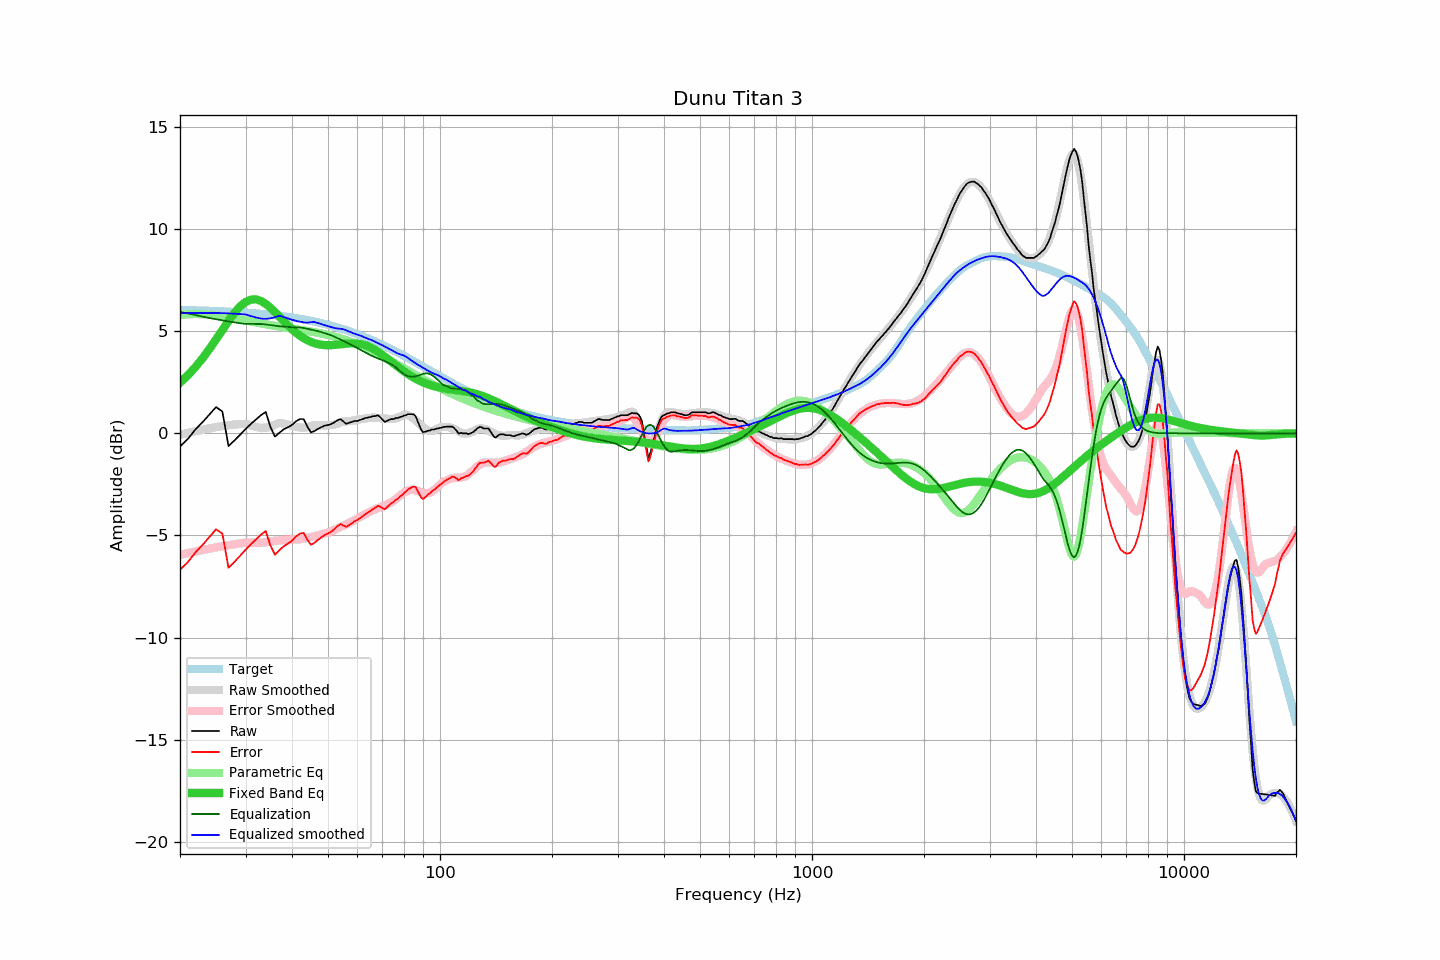

Source data for this figure (header and first rows):
frequency, raw, error, smoothed, error_smoothed, equalization, parametric_eq, equalized_raw, equalized_smoothed, target
20, -0.64, -6.68, -0.07, -5.95, 5.95, 2.48, 5.30, 5.87, 6.04
21, -0.27, -6.30, 0.02, -5.86, 5.86, 2.84, 5.59, 5.88, 6.03
22, 0.19, -5.83, 0.10, -5.79, 5.79, 3.24, 5.97, 5.89, 6.02
23, 0.55, -5.46, 0.18, -5.71, 5.71, 3.67, 6.26, 5.89, 6.01
24, 0.93, -5.07, 0.25, -5.65, 5.65, 4.13, 6.57, 5.89, 6.00
25, 1.29, -4.70, 0.31, -5.58, 5.58, 4.59, 6.87, 5.89, 5.98
26, 1.07, -4.90, 0.35, -5.53, 5.53, 5.06, 6.59, 5.88, 5.97
27, -0.62, -6.58, 0.40, -5.48, 5.48, 5.50, 4.85, 5.87, 5.96
28, -0.35, -6.30, 0.43, -5.43, 5.43, 5.89, 5.08, 5.86, 5.94
29, -0.07, -6.00, 0.45, -5.39, 5.39, 6.21, 5.31, 5.84, 5.92
30, 0.21, -5.70, 0.46, -5.35, 5.35, 6.43, 5.56, 5.82, 5.91
31, 0.46, -5.43, 0.39, -5.35, 5.35, 6.54, 5.81, 5.74, 5.89
32, 0.68, -5.19, 0.31, -5.36, 5.36, 6.56, 6.03, 5.67, 5.87
33, 0.89, -4.96, 0.27, -5.35, 5.35, 6.48, 6.24, 5.62, 5.85
34, 1.05, -4.78, 0.27, -5.33, 5.33, 6.34, 6.38, 5.60, 5.83
35, 0.32, -5.49, 0.33, -5.30, 5.30, 6.15, 5.62, 5.63, 5.80
36, -0.16, -5.94, 0.42, -5.26, 5.26, 5.93, 5.10, 5.68, 5.78
37, 0.03, -5.73, 0.51, -5.24, 5.24, 5.71, 5.26, 5.75, 5.75
38, 0.20, -5.53, 0.47, -5.22, 5.22, 5.49, 5.42, 5.70, 5.72
39, 0.30, -5.40, 0.42, -5.21, 5.21, 5.28, 5.50, 5.63, 5.70
40, 0.41, -5.26, 0.37, -5.19, 5.19, 5.09, 5.60, 5.56, 5.67
41, 0.59, -5.05, 0.32, -5.18, 5.18, 4.93, 5.77, 5.50, 5.64
42, 0.70, -4.91, 0.29, -5.18, 5.18, 4.78, 5.88, 5.47, 5.61
43, 0.70, -4.88, 0.27, -5.15, 5.15, 4.66, 5.85, 5.43, 5.57
44, 0.33, -5.21, 0.30, -5.12, 5.12, 4.56, 5.44, 5.41, 5.54
45, 0.05, -5.46, 0.36, -5.08, 5.08, 4.47, 5.12, 5.44, 5.50
46, 0.12, -5.35, 0.41, -5.04, 5.04, 4.41, 5.15, 5.44, 5.47
47, 0.22, -5.21, 0.40, -5.00, 5.00, 4.36, 5.22, 5.40, 5.43
48, 0.31, -5.08, 0.39, -4.95, 4.95, 4.33, 5.26, 5.34, 5.39
49, 0.38, -4.98, 0.39, -4.90, 4.90, 4.32, 5.28, 5.29, 5.35
50, 0.41, -4.90, 0.39, -4.85, 4.85, 4.31, 5.26, 5.24, 5.31
51, 0.46, -4.81, 0.40, -4.80, 4.80, 4.32, 5.25, 5.20, 5.27
52, 0.54, -4.69, 0.43, -4.73, 4.73, 4.33, 5.27, 5.16, 5.23
53, 0.64, -4.55, 0.47, -4.66, 4.66, 4.34, 5.30, 5.13, 5.18
54, 0.70, -4.44, 0.53, -4.59, 4.59, 4.36, 5.28, 5.12, 5.14
55, 0.58, -4.52, 0.57, -4.52, 4.52, 4.37, 5.10, 5.09, 5.09
56, 0.47, -4.58, 0.58, -4.46, 4.46, 4.39, 4.92, 5.04, 5.05
57, 0.52, -4.48, 0.60, -4.38, 4.38, 4.40, 4.90, 4.98, 5.00
58, 0.56, -4.40, 0.61, -4.31, 4.31, 4.41, 4.87, 4.92, 4.95
59, 0.61, -4.30, 0.63, -4.24, 4.24, 4.40, 4.84, 4.87, 4.90
60, 0.61, -4.25, 0.66, -4.16, 4.16, 4.39, 4.77, 4.83, 4.85
61, 0.66, -4.15, 0.69, -4.09, 4.09, 4.37, 4.75, 4.79, 4.80
62, 0.70, -4.06, 0.71, -4.02, 4.02, 4.35, 4.72, 4.74, 4.75
63, 0.75, -3.96, 0.73, -3.96, 3.96, 4.31, 4.70, 4.68, 4.70
64, 0.78, -3.87, 0.74, -3.89, 3.89, 4.26, 4.67, 4.63, 4.65
65, 0.80, -3.80, 0.76, -3.83, 3.83, 4.21, 4.62, 4.59, 4.60
66, 0.84, -3.71, 0.77, -3.77, 3.77, 4.14, 4.61, 4.54, 4.54
67, 0.85, -3.65, 0.76, -3.72, 3.72, 4.08, 4.56, 4.48, 4.49
68, 0.89, -3.55, 0.75, -3.67, 3.67, 4.00, 4.56, 4.42, 4.44
69, 0.80, -3.59, 0.74, -3.63, 3.63, 3.92, 4.42, 4.37, 4.39
70, 0.68, -3.66, 0.73, -3.58, 3.58, 3.84, 4.26, 4.31, 4.33
71, 0.56, -3.72, 0.72, -3.53, 3.53, 3.76, 4.09, 4.25, 4.28
72, 0.61, -3.62, 0.71, -3.49, 3.49, 3.67, 4.09, 4.19, 4.22
73, 0.66, -3.51, 0.70, -3.43, 3.43, 3.59, 4.09, 4.13, 4.17
74, 0.70, -3.42, 0.70, -3.38, 3.38, 3.50, 4.07, 4.08, 4.11
75, 0.70, -3.36, 0.71, -3.31, 3.31, 3.42, 4.01, 4.02, 4.06
76, 0.75, -3.26, 0.73, -3.23, 3.23, 3.34, 3.98, 3.96, 4.01
77, 0.75, -3.21, 0.77, -3.14, 3.14, 3.26, 3.89, 3.91, 3.95
78, 0.80, -3.10, 0.81, -3.05, 3.05, 3.18, 3.85, 3.87, 3.90
79, 0.82, -3.03, 0.87, -2.97, 2.97, 3.11, 3.79, 3.84, 3.84
... 553 more rows
